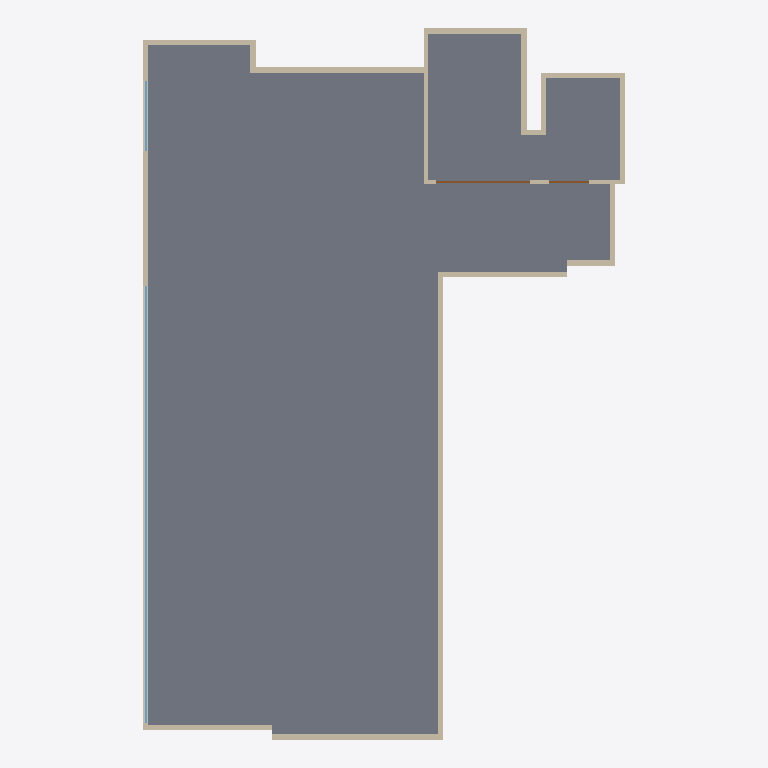
Plan cut of the same IFC building model at storey 'Default storey' (level 0.00 m, cut at 1.40 m), seen from above with north up, elements coloured by IFC class: 18 walls (beige), 2 windows (light blue), 2 doors (brown), 1 slab (grey). Cut surfaces are drawn darker.
Extent 13.4 m × 19.8 m × 4.1 m (x, y, z). Storeys (1): Default storey at 0.00 m. Elements (385): 250 IfcFlowSegment, 111 IfcFlowFitting, 18 IfcWall, 2 IfcDoor, 2 IfcSlab, 2 IfcWindow.

HEADER;
FILE_DESCRIPTION((''),'2;1');
FILE_NAME('','2021-09-13T10:52:48',(''),(''),'Processor version 5.1.0.0','Xbim.IO.MemoryModel','');
FILE_SCHEMA(('IFC4'));
ENDSEC;
DATA;
#1=IFCPROJECT('14eFPOc2nBRAG2iDhtgNTz',#2,'Model',$,$,$,$,(#19,#22),#7);
#23=IFCBUILDING('3DWdNHtlf1aO7TZ$tnhSe_',#2,'Building',$,$,#24,$,$,.ELEMENT.,$,$,$);
#28=IFCBUILDINGSTOREY('2P12GY$brDwvwCpgW9T76f',#2,'Default storey',$,$,$,$,$,$,0.0);
#667=IFCSLAB('3d5EMbVUj67wjGED6aaiFd',#2,'',$,$,#24,#673,$,$);
#474=IFCWALL('3yv9lQQFD1gAelByILTsZ$',#2,'Basic Wall:Wall-Ext_102Bwk-75Ins-100LBlk-12P:15',$,'Basic Wall:Wall-Ext_102Bwk-75Ins-100LBlk-12P:654321',#24,#475,'15',.NOTDEFINED.);
#370=IFCWALL('2fMKWUHp58VgktIWcvdzYm',#2,'Basic Wall:Wall-Ext_102Bwk-75Ins-100LBlk-12P:11',$,'Basic Wall:Wall-Ext_102Bwk-75Ins-100LBlk-12P:654321',#24,#371,'11',.NOTDEFINED.);
#318=IFCWALL('1Grd75Jof1Ag0aOeRL1F2H',#2,'Basic Wall:Wall-Ext_102Bwk-75Ins-100LBlk-12P:9',$,'Basic Wall:Wall-Ext_102Bwk-75Ins-100LBlk-12P:654321',#24,#319,'9',.NOTDEFINED.);
#448=IFCWALL('0CxbpI2w56GRGVzIqEZOUQ',#2,'Basic Wall:Wall-Ext_102Bwk-75Ins-100LBlk-12P:14',$,'Basic Wall:Wall-Ext_102Bwk-75Ins-100LBlk-12P:654321',#24,#449,'14',.NOTDEFINED.);
#591=IFCWINDOW('1lygek4Hr1K84Qm2LnCPo3',#2,$,$,$,#24,#592,$,$,$,.NOTDEFINED.,$,$);
#396=IFCWALL('3OgSF6H3TEMOu7xO8zqKKn',#2,'Basic Wall:Wall-Ext_102Bwk-75Ins-100LBlk-12P:12',$,'Basic Wall:Wall-Ext_102Bwk-75Ins-100LBlk-12P:654321',#24,#397,'12',.NOTDEFINED.);
#110=IFCWALL('2v0kCsiYT4JvGRjEm0VCUE',#2,'Basic Wall:Wall-Ext_102Bwk-75Ins-100LBlk-12P:1',$,'Basic Wall:Wall-Ext_102Bwk-75Ins-100LBlk-12P:654321',#24,#111,'1',.NOTDEFINED.);
#552=IFCWALL('09qkz_SOP3Fx61nI2yhIgS',#2,'Basic Wall:Wall-Ext_102Bwk-75Ins-100LBlk-12P:18',$,'Basic Wall:Wall-Ext_102Bwk-75Ins-100LBlk-12P:654321',#24,#553,'18',.NOTDEFINED.);
#240=IFCWALL('0UB1fo6aHA1Apy_0Pm4Bgp',#2,'Basic Wall:Wall-Ext_102Bwk-75Ins-100LBlk-12P:6',$,'Basic Wall:Wall-Ext_102Bwk-75Ins-100LBlk-12P:654321',#24,#241,'6',.NOTDEFINED.);
#214=IFCWALL('1gyJdnvKzAABReR1EfCb1H',#2,'Basic Wall:Wall-Ext_102Bwk-75Ins-100LBlk-12P:5',$,'Basic Wall:Wall-Ext_102Bwk-75Ins-100LBlk-12P:654321',#24,#215,'5',.NOTDEFINED.);
#136=IFCWALL('11mslPId536gHHZz6fz3PH',#2,'Basic Wall:Wall-Ext_102Bwk-75Ins-100LBlk-12P:2',$,'Basic Wall:Wall-Ext_102Bwk-75Ins-100LBlk-12P:654321',#24,#137,'2',.NOTDEFINED.);
#526=IFCWALL('01LBX2eXvBtQ6_f7EMkKIO',#2,'Basic Wall:Wall-Ext_102Bwk-75Ins-100LBlk-12P:17',$,'Basic Wall:Wall-Ext_102Bwk-75Ins-100LBlk-12P:654321',#24,#527,'17',.NOTDEFINED.);
#188=IFCWALL('19NFRoqtH4huGTBJeyH1yB',#2,'Basic Wall:Wall-Ext_102Bwk-75Ins-100LBlk-12P:4',$,'Basic Wall:Wall-Ext_102Bwk-75Ins-100LBlk-12P:654321',#24,#189,'4',.NOTDEFINED.);
#500=IFCWALL('1HJTX7JEn3xhDhP1PZxNtT',#2,'Basic Wall:Wall-Ext_102Bwk-75Ins-100LBlk-12P:16',$,'Basic Wall:Wall-Ext_102Bwk-75Ins-100LBlk-12P:654321',#24,#501,'16',.NOTDEFINED.);
#344=IFCWALL('0qZrslQjP8RQejMUBOMsKn',#2,'Basic Wall:Wall-Ext_102Bwk-75Ins-100LBlk-12P:10',$,'Basic Wall:Wall-Ext_102Bwk-75Ins-100LBlk-12P:654321',#24,#345,'10',.NOTDEFINED.);
#292=IFCWALL('0or8BaFOz6TQZSTy8S4_9T',#2,'Basic Wall:Wall-Ext_102Bwk-75Ins-100LBlk-12P:8',$,'Basic Wall:Wall-Ext_102Bwk-75Ins-100LBlk-12P:654321',#24,#293,'8',.NOTDEFINED.);
#162=IFCWALL('2LMneUo0DA5v3NHRR2ykbi',#2,'Basic Wall:Wall-Ext_102Bwk-75Ins-100LBlk-12P:3',$,'Basic Wall:Wall-Ext_102Bwk-75Ins-100LBlk-12P:654321',#24,#163,'3',.NOTDEFINED.);
#655=IFCDOOR('0VuS8HzvD9nuLVlxFiW$Mi',#2,$,$,$,#24,#656,$,$,$,.NOTDEFINED.,$,$);
#422=IFCWALL('15ulWAqE52qBqM3Xh4n$eu',#2,'Basic Wall:Wall-Ext_102Bwk-75Ins-100LBlk-12P:13',$,'Basic Wall:Wall-Ext_102Bwk-75Ins-100LBlk-12P:654321',#24,#423,'13',.NOTDEFINED.);
#612=IFCWINDOW('06siSaXX5DAhIRTH2IiQbY',#2,$,$,$,#24,#613,$,$,$,.NOTDEFINED.,$,$);
#266=IFCWALL('1dudAtI850Y9nXi5i9FEXr',#2,'Basic Wall:Wall-Ext_102Bwk-75Ins-100LBlk-12P:7',$,'Basic Wall:Wall-Ext_102Bwk-75Ins-100LBlk-12P:654321',#24,#267,'7',.NOTDEFINED.);
#635=IFCDOOR('19R6YfV6DC0eJwTmdG9$yU',#2,$,$,$,#24,#636,$,$,$,.NOTDEFINED.,$,$);
ENDSEC;